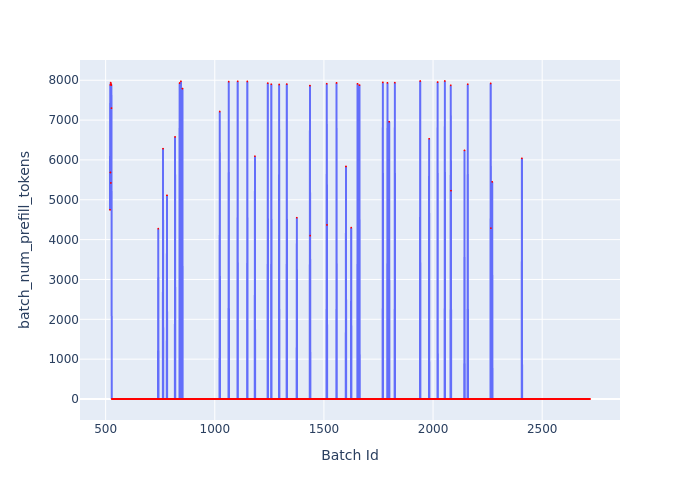

Values plotted in this chart, from the file beside it:
Batch Id, batch_num_prefill_tokens
520, 4748
521, 7884
522, 5685
523, 7940
524, 5423
525, 7904
526, 7879
527, 7300
528, 0
529, 0
530, 0
531, 0
532, 0
533, 0
534, 0
535, 0
536, 0
537, 0
538, 0
539, 0
540, 0
541, 0
542, 0
543, 0
544, 0
545, 0
546, 0
547, 0
548, 0
549, 0
550, 0
551, 0
552, 0
553, 0
554, 0
555, 0
556, 0
557, 0
558, 0
559, 0
560, 0
561, 0
562, 0
563, 0
564, 0
565, 0
566, 0
567, 0
568, 0
569, 0
570, 0
571, 0
572, 0
573, 0
574, 0
575, 0
576, 0
577, 0
578, 0
579, 0
... 2,140 more rows
